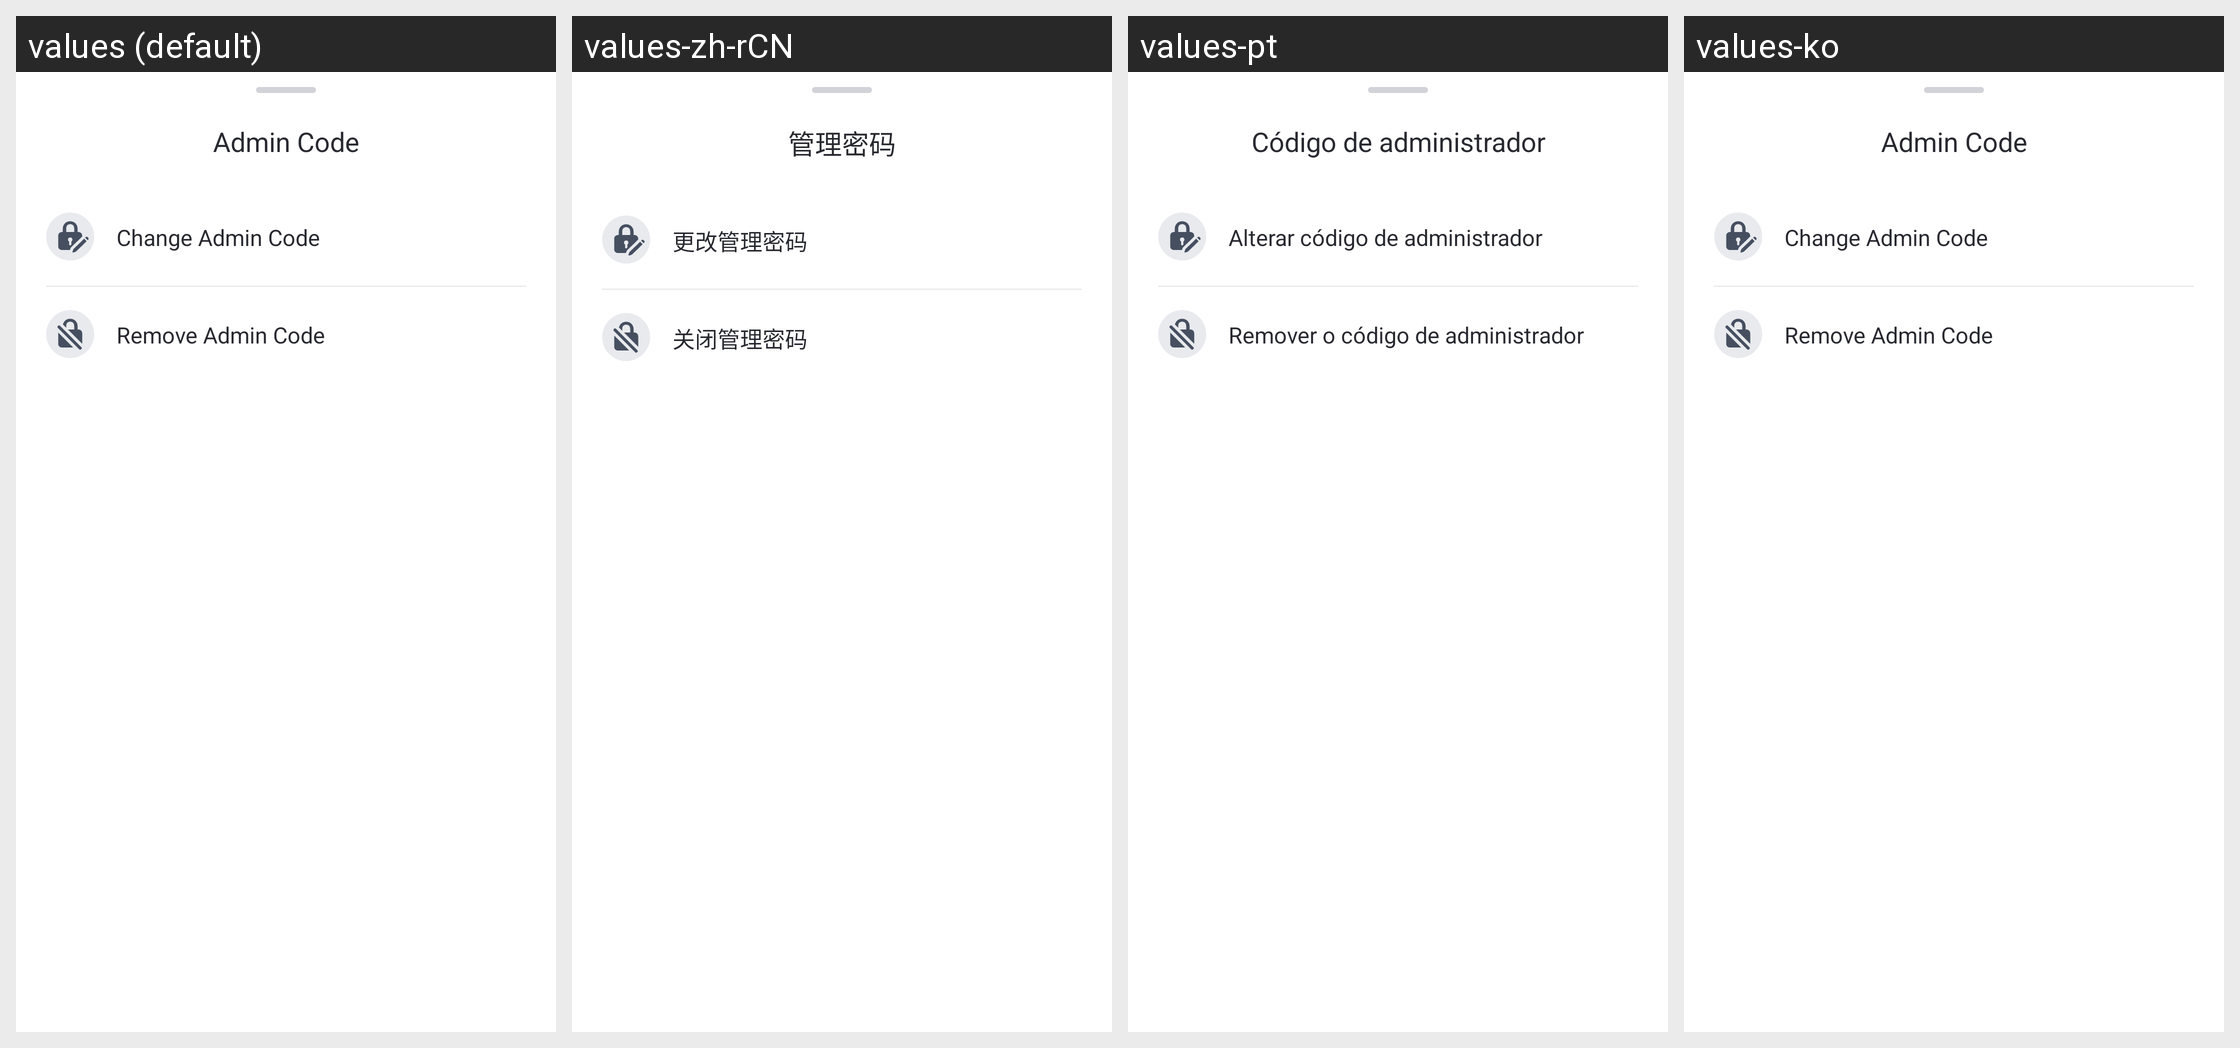

The same Android screen rendered under several of its app's locales, left to right. List the strings drawn on it with the default value and each locale's translation.
Android screen res/layout/dialog_control_password.xml rendered under 4 locales, left to right: values (default), values-zh-rCN, values-pt, values-ko. Device: Nexus 5 (rendered at 1080×1920; each locale shown at half size, 540×960, under a caption strip naming it); theme AppTheme.
Other locales in the repository, not shown: values-af, values-am, values-ar, values-as, values-az, values-be, values-bg, values-bn, values-bs, values-ca, values-cs, values-da, values-de, values-el, values-en-rCA, values-en-rGB, values-en-rIN, values-en-rXC, values-es, values-es-rUS, values-et, values-eu, values-fa, values-fi, values-fr, values-fr-rCA, values-gl, values-gu, values-hr, values-hu, values-hy, values-in, values-is, values-it, values-iw, values-ja, values-ka, values-kk, values-km, values-kn, values-ky, values-lo, values-lt, values-lv, values-mk, values-ml, values-mn, values-mr, values-ms, values-my, values-nb, values-ne, values-nl, values-or, values-pa, values-pl, values-pt-rBR, values-pt-rPT, values-ro, values-ru, values-si, values-sk, values-sl, values-sq, values-sr, values-sv, values-sw, values-ta, values-te, values-th, values-tl, values-tr, values-uk, values-ur, values-uz, values-vi, values-zh-rHK, values-zh-rTW, values-zu.
Strings drawn on this screen, with the default value and each locale's value (text and hints the layout hard-codes, and strings that could not be matched under every locale, appear in the picture but are not listed):

Parental_ControlPassword_Title
  values: Admin Code
  values-zh-rCN: 管理密码
  values-pt: Código de administrador
  values-ko: Admin Code  [not translated; the default value is used]

Parental_ControlPassword_Modify
  values: Change Admin Code
  values-zh-rCN: 更改管理密码
  values-pt: Alterar código de administrador
  values-ko: Change Admin Code  [not translated; the default value is used]

Parental_ControlPassword_Close
  values: Remove Admin Code
  values-zh-rCN: 关闭管理密码
  values-pt: Remover o código de administrador
  values-ko: Remove Admin Code  [not translated; the default value is used]
